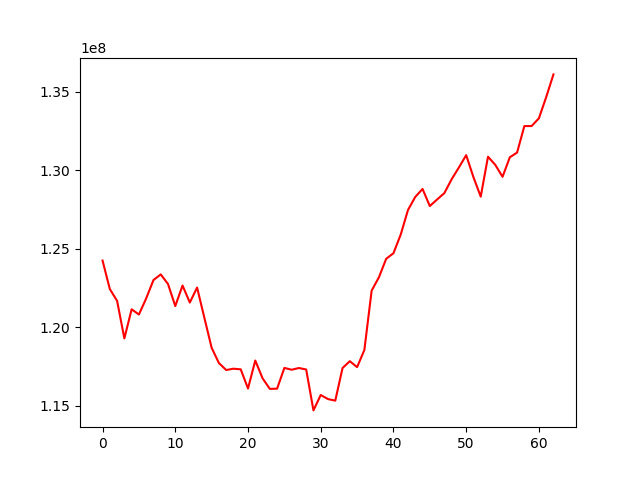

The file beside this chart, header and first rows:
, 0
0, 124254835
1, 122442580
2, 121689910
3, 119301572
4, 121153183
5, 120820785
6, 121846644
7, 123012200
8, 123372806
9, 122763020
10, 121357468
11, 122666367
12, 121581501
13, 122537581
14, 120613309
15, 118704201
16, 117733750
17, 117289228
18, 117373278
19, 117332606
20, 116112776
21, 117891770
22, 116764902
23, 116089783
24, 116102423
25, 117422583
26, 117307647
27, 117416542
28, 117323308
29, 114719896
30, 115699015
31, 115440087
32, 115340031
33, 117417268
34, 117851162
35, 117473981
36, 118562013
37, 122339364
38, 123187992
39, 124366327
40, 124722036
41, 125909697
42, 127474058
43, 128303699
44, 128810483
45, 127723234
46, 128138823
47, 128546991
48, 129427045
49, 130177471
50, 130959858
51, 129559575
52, 128321806
53, 130862317
54, 130344483
55, 129584369
56, 130824076
57, 131127517
58, 132812335
59, 132813714
... 3 more rows
